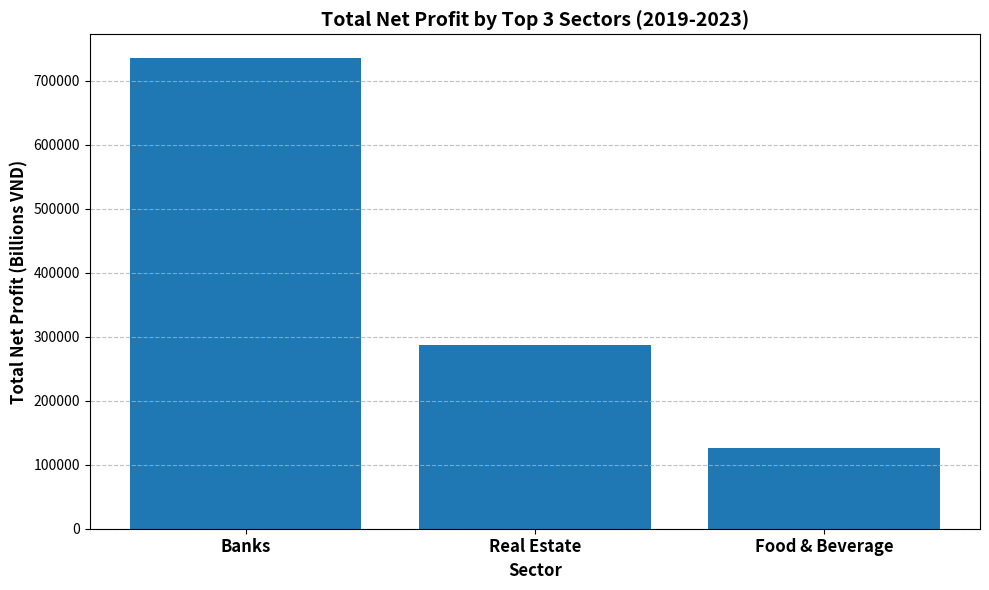

Recreate this plot in Python.
import matplotlib.pyplot as plt
import pandas as pd

# 1) Import required libraries (already done above)

# 2) Build the data structure based on the provided text output
data = {
    'Sector': ['Banks', 'Real Estate', 'Food & Beverage'],
    'Total Net Profit (Billions VND)': [736043.33, 287593.57, 126291.79]
}
df_plot_data = pd.DataFrame(data)

# 3) Generate the plot
plt.figure(figsize=(10, 6)) # Create a new figure

# Create a bar chart
bars = plt.bar(df_plot_data['Sector'], df_plot_data['Total Net Profit (Billions VND)'])

# Set bold and larger font size for title and labels
plt.title('Total Net Profit by Top 3 Sectors (2019-2023)', fontweight='bold', fontsize=14)
plt.xlabel('Sector', fontweight='bold', fontsize=12)
plt.ylabel('Total Net Profit (Billions VND)', fontweight='bold', fontsize=12)

# Set bold and larger font size for x-axis tick labels
plt.xticks(fontweight='bold', fontsize=12)
plt.yticks(fontsize=10) # Keep y-ticks regular size

# 4) Add horizontal grid lines
plt.grid(True, axis='y', linestyle='--', alpha=0.8)

# Adjust layout to prevent labels overlapping
plt.tight_layout()

# 5) Save the figure as a PNG image
plt.savefig('top_3_sectors_net_profit_2019_2023.png')

# Display the plot (optional, won't show in some environments)
# plt.show()

print("Plot generated and saved as 'top_3_sectors_net_profit_2019_2023.png'")
